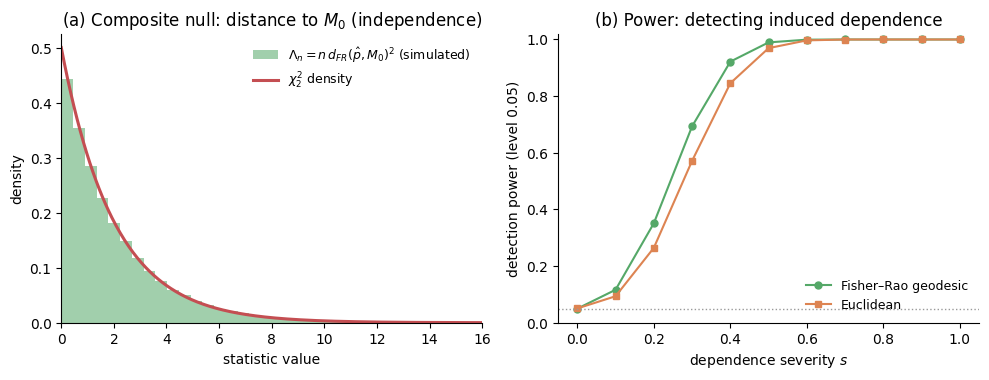

Write the Python code that produced this figure. (Note: this script raises an exception after producing the figure.)
"""
Composite-null hypothesis test on the categorical manifold.

Null hypothesis: the true law lies on a submanifold M0 of the simplex.
Test statistic:   Lambda_n = n * d_FR(p_hat, M0)^2 ,  the squared Fisher-Rao
geodesic distance from the empirical law to M0 (geodesic projection).

Canonical example (interpretable for a DSS): a 2x3 contingency
  device {mobile, desktop} x action {view, click, purchase}
M0 = independence submanifold  {P_ab = u_a v_b}.
  dim M0 = (2-1)+(3-1) = 3 ,  codim r = (K-1) - 3 = 5 - 3 = 2.
Theory => Lambda_n -> chi^2_2 under H0.

The geodesic projection onto M0 is, to leading order, the product of the
empirical marginals (the m-projection); we use it as the projection point, so
  Lambda_n = n * d_FR(p_hat, p_hat_indep)^2.
"""

import numpy as np
from scipy import stats
import matplotlib
matplotlib.use("Agg")
import matplotlib.pyplot as plt
from matplotlib import rcParams
rcParams["font.family"] = "DejaVu Sans"
rcParams["mathtext.fontset"] = "dejavusans"
rcParams["axes.spines.top"] = False
rcParams["axes.spines.right"] = False
rcParams["figure.dpi"] = 120

RNG = np.random.default_rng(20260628)

A, B = 2, 3                       # device x action
K = A * B                         # = 6 cells
r = (K - 1) - ((A - 1) + (B - 1)) # codim of independence submanifold = 2
n_events = 300
N_null = 200_000

def fisher_rao(p, q):
    bc = np.clip(np.sum(np.sqrt(p * q), axis=-1), -1.0, 1.0)
    return 2.0 * np.arccos(bc)

def indep_projection(p):
    """m-projection of a (..,K) categorical onto the independence submanifold."""
    P = p.reshape(p.shape[:-1] + (A, B))
    row = P.sum(axis=-1, keepdims=True)         # marginal over actions
    col = P.sum(axis=-2, keepdims=True)         # marginal over devices
    Pind = row * col
    return Pind.reshape(p.shape)

# reference independent law P0 = u0 (x) v0
u0 = np.array([0.6, 0.4])                 # mobile, desktop
v0 = np.array([0.5, 0.35, 0.15])          # view, click, purchase
P0 = np.outer(u0, v0).ravel()
print("P0 cells =", np.round(P0, 4), " min*n =", n_events * P0.min())

# ----------------------------------------------------------------------
# 1) Null calibration:  Lambda_n -> chi^2_2
# ----------------------------------------------------------------------
counts = RNG.multinomial(n_events, P0, size=N_null)
phat = counts / n_events
phat_ind = indep_projection(phat)
Lam = n_events * fisher_rao(phat, phat_ind) ** 2

print("\n--- Composite null calibration (independence submanifold) ---")
print(f"codim r = {r}")
print(f"E[Lambda]   = {Lam.mean():.3f}  (chi2_{r} mean = {r})")
print(f"Var[Lambda] = {Lam.var():.3f}  (chi2_{r} var  = {2*r})")
ks = stats.kstest(Lam, "chi2", args=(r,))
print(f"KS vs chi2_{r}: D = {ks.statistic:.4f}")
# classical Pearson independence statistic for cross-check
Eind = n_events * phat_ind
Pearson = np.sum((counts - Eind) ** 2 / Eind, axis=-1)
print(f"corr(Lambda, Pearson-indep) = {np.corrcoef(Lam, Pearson)[0,1]:.4f}")
for a in (0.10, 0.05, 0.01):
    thr = stats.chi2.ppf(1 - a, r)
    print(f"  alpha={a:.2f}  chi2 thr={thr:5.2f}  emp level={np.mean(Lam>thr):.4f}")

# ----------------------------------------------------------------------
# 2) Power vs dependence severity (geodesic vs Euclidean), level 0.05
# ----------------------------------------------------------------------
# pure interaction that preserves marginals: rank-1, mean-zero in each margin
alpha = np.array([-1.0, 1.0])             # device contrast (sum 0)
beta = np.array([-1.0, 0.0, 1.0])         # action contrast (sum 0)
Eint = np.outer(alpha, beta)              # interaction pattern (2x3), margins 0
Eint = Eint / np.abs(Eint).max()

def dependent_law(s):
    P = P0.reshape(A, B) + s * 0.09 * Eint   # add dependence, keep margins
    P = np.clip(P, 1e-3, None)
    P = P / P.sum()
    return P.ravel()

# calibrate each statistic to its own empirical null quantile at 0.05
N_cal = 100_000
c = RNG.multinomial(n_events, P0, size=N_cal); ph = c / n_events
phI = indep_projection(ph)
stat_FR_null = n_events * fisher_rao(ph, phI) ** 2
stat_E_null  = n_events * np.sum((ph - phI) ** 2, axis=-1)
thr_FR = np.quantile(stat_FR_null, 0.95)
thr_E  = np.quantile(stat_E_null, 0.95)

severities = np.linspace(0.0, 1.0, 11)
N_test = 40_000
pw_FR, pw_E = [], []
for s in severities:
    Ps = dependent_law(s)
    c = RNG.multinomial(n_events, Ps, size=N_test); ph = c / n_events
    phI = indep_projection(ph)
    sFR = n_events * fisher_rao(ph, phI) ** 2
    sE  = n_events * np.sum((ph - phI) ** 2, axis=-1)
    pw_FR.append(np.mean(sFR > thr_FR))
    pw_E.append(np.mean(sE > thr_E))
pw_FR, pw_E = np.array(pw_FR), np.array(pw_E)
print("\n--- Power vs dependence severity (level 0.05) ---")
print("  s     power_FR  power_E")
for s, a, b in zip(severities, pw_FR, pw_E):
    print(f"  {s:0.2f}   {a:0.3f}    {b:0.3f}")

# AUC at moderate severity
s_roc = 0.5
N_roc = 60_000
c0 = RNG.multinomial(n_events, P0, size=N_roc); p0h = c0/n_events
c1 = RNG.multinomial(n_events, dependent_law(s_roc), size=N_roc); p1h = c1/n_events
def stat_fr(x): xi=indep_projection(x); return n_events*fisher_rao(x,xi)**2
def stat_e(x):  xi=indep_projection(x); return n_events*np.sum((x-xi)**2,axis=-1)
def auc(neg,pos,g=400):
    lo=min(neg.min(),pos.min()); hi=max(neg.max(),pos.max())
    t=np.linspace(lo,hi,g)
    tpr=np.array([(pos>x).mean() for x in t]); fpr=np.array([(neg>x).mean() for x in t])
    o=np.argsort(fpr); return np.trapezoid(tpr[o],fpr[o])
auc_FR=auc(stat_fr(p0h),stat_fr(p1h)); auc_E=auc(stat_e(p0h),stat_e(p1h))
print(f"\nAUC (s={s_roc}): FR={auc_FR:.4f}, Euclid={auc_E:.4f}")

# ----------------------------------------------------------------------
# FIGURE: composite calibration + power
# ----------------------------------------------------------------------
fig, (ax1, ax2) = plt.subplots(1, 2, figsize=(10.0, 3.9))
xx = np.linspace(0, 16, 400)
ax1.hist(Lam, bins=120, density=True, color="#55A868", alpha=0.55,
         label=r"$\Lambda_n=n\,d_{FR}(\hat p,M_0)^2$ (simulated)")
ax1.plot(xx, stats.chi2.pdf(xx, r), color="#C44E52", lw=2.2,
         label=fr"$\chi^2_{{{r}}}$ density")
ax1.set_xlim(0, 16); ax1.set_xlabel("statistic value"); ax1.set_ylabel("density")
ax1.set_title(r"(a) Composite null: distance to $M_0$ (independence)")
ax1.legend(frameon=False, fontsize=9)

ax2.plot(severities, pw_FR, "-o", color="#55A868", ms=5,
         label="Fisher–Rao geodesic")
ax2.plot(severities, pw_E, "-s", color="#DD8452", ms=5, label="Euclidean")
ax2.axhline(0.05, color="0.6", ls=":", lw=1)
ax2.set_xlabel("dependence severity $s$")
ax2.set_ylabel("detection power (level 0.05)")
ax2.set_title("(b) Power: detecting induced dependence")
ax2.legend(frameon=False, fontsize=9, loc="lower right")
ax2.set_ylim(0, 1.02)
fig.tight_layout()
fig.savefig("figs/fig_composite.pdf", bbox_inches="tight")
fig.savefig("figs/fig_composite.png", bbox_inches="tight", dpi=150)
plt.close(fig)

with open("results_composite.txt", "w") as f:
    f.write(f"K={K}, A={A}, B={B}, r={r}, n={n_events}\n")
    f.write(f"E[Lam]={Lam.mean():.3f} (target {r})\n")
    f.write(f"Var[Lam]={Lam.var():.3f} (target {2*r})\n")
    f.write(f"KS D={ks.statistic:.4f}\n")
    f.write(f"corr(Lam,Pearson-indep)={np.corrcoef(Lam,Pearson)[0,1]:.4f}\n")
    f.write(f"AUC_FR={auc_FR:.4f}, AUC_E={auc_E:.4f}\n")
    for a in (0.10,0.05,0.01):
        thr=stats.chi2.ppf(1-a,r); f.write(f"alpha={a}: level={np.mean(Lam>thr):.4f}\n")
    f.write("severity,power_FR,power_E\n")
    for s,a,b in zip(severities,pw_FR,pw_E):
        f.write(f"{s:.2f},{a:.3f},{b:.3f}\n")
print("\nWrote figs/fig_composite.pdf and results_composite.txt")
